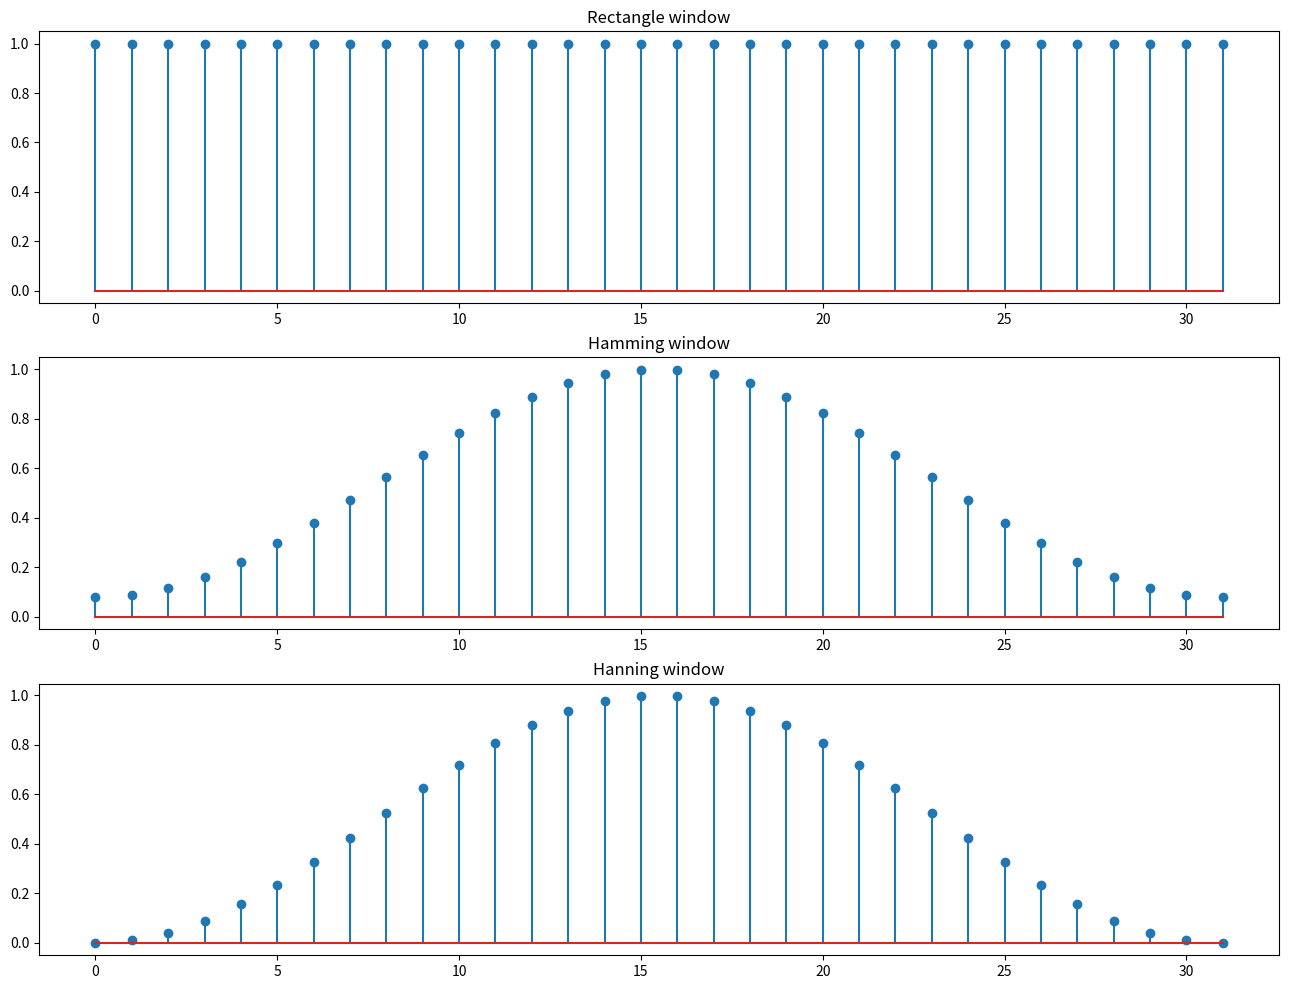

Write the Python code that produced this figure. (Note: this script raises an exception after producing the figure.)
# 窗函数（矩形、汉明、汉宁）
import matplotlib.pyplot as plt
import numpy as np


N = 32
nn = [i for i in range(N)]
plt.figure(figsize=(16, 12))
plt.subplot(3, 1, 1)
plt.stem(np.ones(N))
plt.title('Rectangle window')

# w = 0.54 - 0.46 * np.cos(np.multiply(nn, 2 * np.pi) / (N - 1))
w = np.hamming(N)
plt.subplot(3, 1, 2)
plt.stem(w)
plt.title('Hamming window')

# w = 0.5 * (1 - np.cos(np.multiply(nn, 2 * np.pi) / (N - 1)))
w = np.hanning(N)
plt.subplot(3, 1, 3)
plt.stem(w)
plt.title('Hanning window')
plt.savefig('images/window.png')
plt.show()
plt.close()
